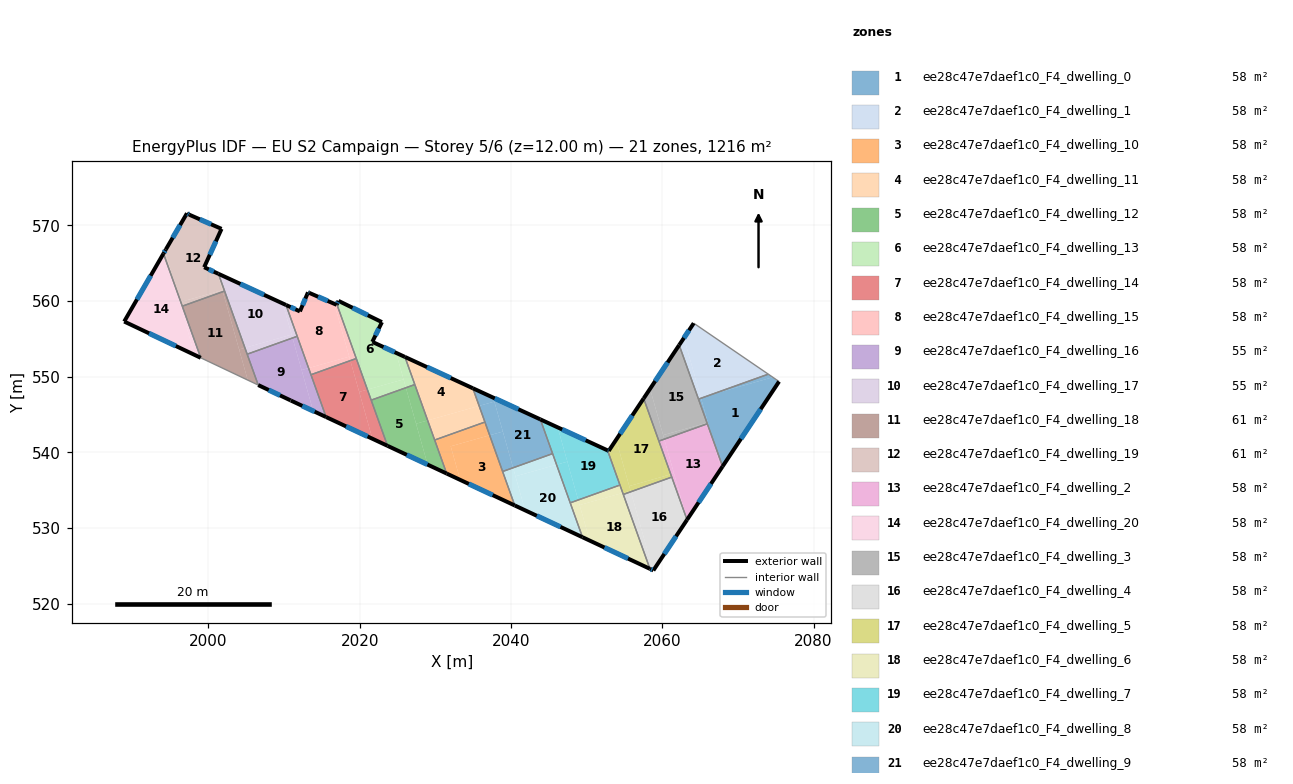
=== STOREY PLAN SPEC (per zone: floor XY polygon, exterior-wall plan segments, windows/doors) ===
zone 1: ee28c47e7daef1c0_F4_dwelling_0  (57.9 m²)
  floor: (2075.43, 549.36) (2067.96, 538.14) (2066.55, 542.10) (2065.12, 547.15) (2066.34, 547.59) (2074.60, 549.92)
  floor: (2074.60, 549.92) (2066.34, 547.59) (2074.01, 550.33)
  floor: (2066.03, 543.95) (2066.55, 542.11) (2065.90, 543.91)
  floor: (2065.12, 547.15) (2066.03, 543.95) (2065.90, 543.91) (2064.78, 547.03)
  exterior wall: (2067.96, 538.14) – (2075.43, 549.36)  [13.5 m]
    window: (2070.39, 541.79) – (2073.00, 545.71)  [4.9 m²]
  interior walls: 4
zone 2: ee28c47e7daef1c0_F4_dwelling_1  (57.9 m²)
  floor: (2074.01, 550.33) (2066.34, 547.59) (2065.09, 547.24) (2062.86, 555.13) (2064.15, 557.07)
  floor: (2066.34, 547.59) (2065.12, 547.15) (2065.09, 547.24)
  floor: (2062.86, 555.13) (2065.12, 547.15) (2064.78, 547.03) (2062.23, 554.18)
  exterior wall: (2064.15, 557.07) – (2062.23, 554.18)  [3.5 m]
    window: (2063.53, 556.13) – (2062.85, 555.12)  [1.3 m²]
  interior walls: 3
zone 3: ee28c47e7daef1c0_F4_dwelling_10  (57.9 m²)
  floor: (2037.17, 542.25) (2040.49, 532.98) (2033.28, 536.36) (2032.03, 540.80)
  floor: (2036.55, 544.00) (2037.17, 542.25) (2032.03, 540.80) (2033.28, 536.36) (2031.49, 537.20) (2029.91, 541.63)
  exterior wall: (2031.49, 537.20) – (2040.49, 532.98)  [9.9 m]
    window: (2034.42, 535.82) – (2037.57, 534.35)  [3.6 m²]
  interior walls: 4
zone 4: ee28c47e7daef1c0_F4_dwelling_11  (57.9 m²)
  floor: (2035.78, 546.14) (2036.55, 544.00) (2029.91, 541.63) (2028.98, 544.21)
  floor: (2034.95, 548.47) (2035.78, 546.14) (2028.98, 544.21) (2025.98, 552.61)
  exterior wall: (2034.95, 548.47) – (2025.97, 552.61)  [9.9 m]
    window: (2032.03, 549.82) – (2028.89, 551.27)  [3.6 m²]
  interior walls: 4
zone 5: ee28c47e7daef1c0_F4_dwelling_12  (57.9 m²)
  floor: (2027.28, 548.96) (2028.98, 544.21) (2027.45, 543.78) (2026.10, 548.54)
  floor: (2026.10, 548.54) (2028.98, 538.37) (2023.68, 540.86) (2021.52, 546.90)
  floor: (2028.98, 544.21) (2031.49, 537.20) (2028.98, 538.37) (2027.45, 543.78)
  exterior wall: (2023.68, 540.86) – (2031.49, 537.20)  [8.6 m]
    window: (2026.22, 539.67) – (2028.95, 538.39)  [3.2 m²]
  interior walls: 4
zone 6: ee28c47e7daef1c0_F4_dwelling_13  (57.9 m²)
  floor: (2022.93, 557.21) (2021.66, 554.60) (2021.78, 554.55) (2024.80, 553.15) (2025.79, 549.64) (2021.02, 548.29) (2016.98, 559.57) (2017.19, 560.02)
  floor: (2025.79, 549.64) (2026.10, 548.54) (2021.52, 546.90) (2021.02, 548.29)
  floor: (2025.98, 552.61) (2027.28, 548.96) (2026.10, 548.54) (2024.80, 553.15)
  exterior wall: (2017.19, 560.02) – (2016.98, 559.57)  [0.5 m]
    window: (2017.12, 559.87) – (2017.05, 559.72)  [0.2 m²]
  exterior wall: (2022.93, 557.21) – (2017.19, 560.02)  [6.4 m]
    window: (2021.07, 558.12) – (2019.06, 559.11)  [2.3 m²]
  exterior wall: (2021.66, 554.60) – (2022.93, 557.21)  [2.9 m]
    window: (2022.08, 555.45) – (2022.52, 556.36)  [1.1 m²]
  exterior wall: (2021.78, 554.55) – (2021.66, 554.60)  [0.1 m]
  exterior wall: (2025.97, 552.61) – (2021.78, 554.55)  [4.6 m]
    window: (2024.61, 553.24) – (2023.14, 553.92)  [1.7 m²]
  interior walls: 4
zone 7: ee28c47e7daef1c0_F4_dwelling_14  (57.9 m²)
  floor: (2018.76, 552.12) (2021.68, 541.80) (2015.56, 544.67) (2013.55, 550.26)
  floor: (2019.54, 552.40) (2021.01, 548.29) (2019.93, 547.99) (2018.76, 552.12)
  floor: (2021.01, 548.29) (2023.68, 540.86) (2021.68, 541.80) (2019.93, 547.99)
  exterior wall: (2015.56, 544.67) – (2023.68, 540.86)  [9.0 m]
    window: (2018.20, 543.43) – (2021.03, 542.10)  [3.3 m²]
  interior walls: 4
zone 8: ee28c47e7daef1c0_F4_dwelling_15  (57.9 m²)
  floor: (2016.64, 559.63) (2018.61, 552.66) (2013.24, 551.14) (2010.26, 559.48) (2012.09, 558.63) (2013.12, 561.05) (2013.16, 561.15) (2013.31, 561.08)
  floor: (2016.98, 559.57) (2019.54, 552.40) (2018.76, 552.12) (2016.64, 559.63) (2016.94, 559.50)
  floor: (2018.61, 552.65) (2018.76, 552.12) (2013.55, 550.26) (2013.24, 551.14)
  exterior wall: (2012.09, 558.63) – (2010.26, 559.48)  [2.0 m]
    window: (2011.50, 558.91) – (2010.85, 559.20)  [0.7 m²]
  exterior wall: (2013.16, 561.15) – (2012.09, 558.63)  [2.7 m]
    window: (2012.82, 560.33) – (2012.44, 559.45)  [1.0 m²]
  exterior wall: (2013.31, 561.08) – (2013.16, 561.15)  [0.2 m]
    window: (2013.27, 561.11) – (2013.21, 561.13)  [0.1 m²]
  exterior wall: (2016.94, 559.50) – (2013.31, 561.08)  [4.0 m]
    window: (2015.76, 560.02) – (2014.49, 560.57)  [1.5 m²]
  exterior wall: (2016.98, 559.57) – (2016.94, 559.50)  [0.1 m]
  interior walls: 4
zone 9: ee28c47e7daef1c0_F4_dwelling_16  (55.1 m²)
  floor: (2011.12, 555.12) (2013.85, 545.47) (2010.89, 546.85) (2010.85, 546.87) (2006.58, 548.89) (2005.12, 552.97)
  floor: (2013.24, 551.14) (2015.56, 544.67) (2013.85, 545.47) (2012.32, 550.88)
  floor: (2011.74, 555.34) (2013.24, 551.14) (2012.32, 550.88) (2011.12, 555.12)
  exterior wall: (2010.85, 546.87) – (2010.89, 546.85)  [0.0 m]
  exterior wall: (2006.58, 548.89) – (2010.85, 546.87)  [4.7 m]
    window: (2007.97, 548.24) – (2009.46, 547.53)  [1.7 m²]
  exterior wall: (2010.89, 546.85) – (2015.56, 544.67)  [5.1 m]
    window: (2012.41, 546.14) – (2014.04, 545.38)  [1.9 m²]
  interior walls: 4
zone 10: ee28c47e7daef1c0_F4_dwelling_17  (55.1 m²)
  floor: (2009.83, 559.67) (2010.99, 555.56) (2004.82, 553.82) (2001.32, 563.60)
  floor: (2010.26, 559.48) (2011.74, 555.34) (2011.12, 555.12) (2009.83, 559.67)
  floor: (2010.99, 555.56) (2011.12, 555.12) (2005.12, 552.97) (2004.82, 553.82)
  exterior wall: (2010.26, 559.48) – (2001.32, 563.60)  [9.8 m]
    window: (2007.35, 560.82) – (2004.23, 562.26)  [3.6 m²]
  interior walls: 4
zone 11: ee28c47e7daef1c0_F4_dwelling_18  (60.7 m²)
  floor: (2001.90, 561.23) (2005.20, 549.55) (1998.99, 552.49) (1996.54, 559.32)
  floor: (2004.82, 553.82) (2006.58, 548.89) (2005.20, 549.55) (2004.05, 553.60)
  floor: (2002.14, 561.32) (2004.82, 553.82) (2004.05, 553.60) (2001.90, 561.23)
  interior walls: 5
zone 12: ee28c47e7daef1c0_F4_dwelling_19  (60.7 m²)
  floor: (2001.73, 569.54) (1999.43, 564.47) (2001.21, 563.65) (2001.84, 561.44) (1996.34, 559.88) (1995.54, 562.12) (1994.27, 566.64) (1994.36, 566.81) (1997.17, 571.60) (1997.47, 571.41)
  floor: (2001.32, 563.60) (2002.14, 561.32) (2001.90, 561.23) (2001.21, 563.65)
  floor: (1994.27, 566.64) (1995.54, 562.12) (1994.06, 566.27)
  floor: (2001.84, 561.44) (2001.90, 561.23) (1996.54, 559.32) (1996.34, 559.88)
  exterior wall: (1997.47, 571.41) – (1997.17, 571.60)  [0.4 m]
    window: (1997.37, 571.47) – (1997.27, 571.54)  [0.1 m²]
  exterior wall: (2001.73, 569.54) – (1997.47, 571.41)  [4.7 m]
    window: (2000.35, 570.15) – (1998.86, 570.80)  [1.7 m²]
  exterior wall: (1999.43, 564.47) – (2001.73, 569.54)  [5.6 m]
    window: (2000.18, 566.12) – (2000.99, 567.89)  [2.0 m²]
  exterior wall: (2001.32, 563.60) – (1999.43, 564.47)  [2.1 m]
    window: (2000.71, 563.88) – (2000.05, 564.19)  [0.8 m²]
  exterior wall: (1994.36, 566.81) – (1994.06, 566.27)  [0.6 m]
    window: (1994.26, 566.64) – (1994.16, 566.45)  [0.2 m²]
  exterior wall: (1997.17, 571.60) – (1994.36, 566.81)  [5.5 m]
    window: (1996.25, 570.04) – (1995.28, 568.37)  [2.0 m²]
  interior walls: 3
zone 13: ee28c47e7daef1c0_F4_dwelling_2  (57.9 m²)
  floor: (2065.95, 543.78) (2066.55, 542.10) (2067.76, 537.83) (2063.27, 531.09) (2060.26, 541.74)
  floor: (2066.55, 542.10) (2067.96, 538.14) (2067.76, 537.83)
  floor: (2060.26, 541.74) (2061.54, 537.21) (2061.12, 537.09) (2059.55, 541.49)
  floor: (2061.54, 537.21) (2063.27, 531.08) (2061.12, 537.09)
  exterior wall: (2063.27, 531.08) – (2067.96, 538.14)  [8.5 m]
    window: (2064.80, 533.38) – (2066.44, 535.84)  [3.1 m²]
  interior walls: 4
zone 14: ee28c47e7daef1c0_F4_dwelling_20  (57.9 m²)
  floor: (1996.34, 559.88) (1998.99, 552.49) (1998.15, 552.89) (1996.19, 559.84)
  floor: (1994.06, 566.27) (1995.54, 562.11) (1998.15, 552.89) (1988.86, 557.29)
  floor: (1995.54, 562.11) (1996.34, 559.88) (1996.19, 559.84)
  exterior wall: (1988.86, 557.29) – (1998.99, 552.49)  [11.2 m]
    window: (1992.16, 555.73) – (1995.69, 554.05)  [4.1 m²]
  exterior wall: (1994.06, 566.27) – (1988.86, 557.29)  [10.4 m]
    window: (1992.37, 563.35) – (1990.55, 560.21)  [3.8 m²]
  interior walls: 2
zone 15: ee28c47e7daef1c0_F4_dwelling_3  (57.9 m²)
  floor: (2062.23, 554.18) (2065.90, 543.91) (2060.11, 542.28) (2058.38, 548.40)
  floor: (2065.90, 543.91) (2065.95, 543.78) (2060.26, 541.74) (2060.11, 542.28)
  floor: (2058.38, 548.40) (2060.26, 541.74) (2059.55, 541.49) (2057.53, 547.12)
  exterior wall: (2062.23, 554.18) – (2057.53, 547.12)  [8.5 m]
    window: (2060.70, 551.88) – (2059.06, 549.42)  [3.1 m²]
  interior walls: 4
zone 16: ee28c47e7daef1c0_F4_dwelling_4  (57.9 m²)
  floor: (2061.25, 536.73) (2063.27, 531.08) (2058.81, 524.39) (2058.77, 524.41) (2055.84, 534.79)
  floor: (2055.84, 534.79) (2058.77, 524.41) (2058.36, 524.60) (2054.84, 534.43)
  exterior wall: (2058.36, 524.60) – (2058.81, 524.39)  [0.5 m]
    window: (2058.51, 524.53) – (2058.67, 524.46)  [0.2 m²]
  exterior wall: (2058.81, 524.39) – (2063.27, 531.08)  [8.0 m]
    window: (2060.26, 526.57) – (2061.82, 528.91)  [2.9 m²]
  interior walls: 3
zone 17: ee28c47e7daef1c0_F4_dwelling_5  (57.9 m²)
  floor: (2057.53, 547.12) (2061.12, 537.09) (2055.63, 535.54) (2053.90, 541.66)
  floor: (2061.12, 537.09) (2061.25, 536.73) (2055.84, 534.79) (2055.63, 535.54)
  floor: (2053.90, 541.66) (2055.80, 534.93) (2054.77, 534.64) (2052.76, 540.26) (2052.91, 540.19)
  floor: (2055.80, 534.93) (2055.84, 534.79) (2054.84, 534.43) (2054.77, 534.64)
  exterior wall: (2057.53, 547.12) – (2052.91, 540.19)  [8.3 m]
    window: (2056.03, 544.87) – (2054.41, 542.44)  [3.1 m²]
  exterior wall: (2052.91, 540.19) – (2052.76, 540.26)  [0.2 m]
    window: (2052.86, 540.21) – (2052.81, 540.24)  [0.1 m²]
  interior walls: 5
zone 18: ee28c47e7daef1c0_F4_dwelling_6  (57.9 m²)
  floor: (2054.77, 534.64) (2058.36, 524.60) (2050.40, 528.33) (2049.07, 533.03)
  floor: (2054.40, 535.67) (2054.77, 534.64) (2049.07, 533.03) (2048.88, 533.70)
  floor: (2048.88, 533.70) (2050.40, 528.33) (2049.45, 528.78) (2047.82, 533.32)
  exterior wall: (2049.45, 528.78) – (2058.36, 524.60)  [9.8 m]
    window: (2052.35, 527.42) – (2055.46, 525.96)  [3.6 m²]
  interior walls: 4
zone 19: ee28c47e7daef1c0_F4_dwelling_7  (57.9 m²)
  floor: (2052.76, 540.26) (2054.40, 535.67) (2048.88, 533.70) (2046.17, 543.30)
  floor: (2046.17, 543.30) (2047.45, 538.77) (2046.02, 538.37) (2043.88, 544.36)
  floor: (2047.45, 538.77) (2048.88, 533.70) (2047.82, 533.32) (2046.02, 538.37)
  exterior wall: (2052.76, 540.26) – (2043.88, 544.36)  [9.8 m]
    window: (2049.87, 541.59) – (2046.76, 543.02)  [3.6 m²]
  interior walls: 4
zone 20: ee28c47e7daef1c0_F4_dwelling_8  (57.9 m²)
  floor: (2046.02, 538.37) (2049.45, 528.78) (2041.86, 532.33) (2040.59, 536.83)
  floor: (2045.50, 539.83) (2046.02, 538.37) (2040.59, 536.83) (2040.27, 537.96)
  floor: (2040.27, 537.96) (2041.86, 532.33) (2040.49, 532.98) (2038.89, 537.46)
  exterior wall: (2040.49, 532.98) – (2049.45, 528.78)  [9.9 m]
    window: (2043.41, 531.61) – (2046.54, 530.14)  [3.6 m²]
  interior walls: 4
zone 21: ee28c47e7daef1c0_F4_dwelling_9  (57.9 m²)
  floor: (2043.88, 544.36) (2045.50, 539.83) (2040.27, 537.96) (2037.65, 547.23)
  floor: (2038.92, 542.75) (2040.27, 537.96) (2038.89, 537.46) (2037.17, 542.25)
  floor: (2037.80, 546.71) (2038.92, 542.75) (2037.17, 542.25) (2035.78, 546.14)
  floor: (2037.65, 547.23) (2037.80, 546.71) (2035.78, 546.14) (2034.95, 548.47)
  exterior wall: (2043.88, 544.36) – (2034.95, 548.47)  [9.8 m]
    window: (2040.97, 545.69) – (2037.85, 547.13)  [3.6 m²]
  interior walls: 4

=== DERIVED (storey summary) ===
Building: EU S2 Campaign
Storey: 5 of 6  (floor level z = 12.00 m)
Storey gross floor area: 1216.0 m²
Zones on this storey: 21
  - ee28c47e7daef1c0_F4_dwelling_0: floor 57.9 m²; exterior wall 13.5 m (40.4 m²); 1 window(s) 4.9 m²; WWR 12.2%
  - ee28c47e7daef1c0_F4_dwelling_1: floor 57.9 m²; exterior wall 3.5 m (10.4 m²); 1 window(s) 1.3 m²; WWR 12.2%
  - ee28c47e7daef1c0_F4_dwelling_10: floor 57.9 m²; exterior wall 9.9 m (29.8 m²); 1 window(s) 3.6 m²; WWR 12.2%
  - ee28c47e7daef1c0_F4_dwelling_11: floor 57.9 m²; exterior wall 9.9 m (29.6 m²); 1 window(s) 3.6 m²; WWR 12.2%
  - ee28c47e7daef1c0_F4_dwelling_12: floor 57.9 m²; exterior wall 8.6 m (25.9 m²); 1 window(s) 3.2 m²; WWR 12.2%
  - ee28c47e7daef1c0_F4_dwelling_13: floor 57.9 m²; exterior wall 14.5 m (43.6 m²); 4 window(s) 5.3 m²; WWR 12.1%
  - ee28c47e7daef1c0_F4_dwelling_14: floor 57.9 m²; exterior wall 9.0 m (26.9 m²); 1 window(s) 3.3 m²; WWR 12.2%
  - ee28c47e7daef1c0_F4_dwelling_15: floor 57.9 m²; exterior wall 9.0 m (26.9 m²); 4 window(s) 3.3 m²; WWR 12.1%
  - ee28c47e7daef1c0_F4_dwelling_16: floor 55.1 m²; exterior wall 9.9 m (29.8 m²); 2 window(s) 3.6 m²; WWR 12.2%
  - ee28c47e7daef1c0_F4_dwelling_17: floor 55.1 m²; exterior wall 9.8 m (29.5 m²); 1 window(s) 3.6 m²; WWR 12.2%
  - ee28c47e7daef1c0_F4_dwelling_18: floor 60.7 m²
  - ee28c47e7daef1c0_F4_dwelling_19: floor 60.7 m²; exterior wall 18.8 m (56.5 m²); 6 window(s) 6.9 m²; WWR 12.2%
  - ee28c47e7daef1c0_F4_dwelling_2: floor 57.9 m²; exterior wall 8.5 m (25.4 m²); 1 window(s) 3.1 m²; WWR 12.2%
  - ee28c47e7daef1c0_F4_dwelling_20: floor 57.9 m²; exterior wall 21.6 m (64.7 m²); 2 window(s) 7.9 m²; WWR 12.2%
  - ee28c47e7daef1c0_F4_dwelling_3: floor 57.9 m²; exterior wall 8.5 m (25.4 m²); 1 window(s) 3.1 m²; WWR 12.2%
  - ee28c47e7daef1c0_F4_dwelling_4: floor 57.9 m²; exterior wall 8.5 m (25.6 m²); 2 window(s) 3.1 m²; WWR 12.2%
  - ee28c47e7daef1c0_F4_dwelling_5: floor 57.9 m²; exterior wall 8.5 m (25.5 m²); 2 window(s) 3.1 m²; WWR 12.2%
  - ee28c47e7daef1c0_F4_dwelling_6: floor 57.9 m²; exterior wall 9.8 m (29.5 m²); 1 window(s) 3.6 m²; WWR 12.2%
  - ee28c47e7daef1c0_F4_dwelling_7: floor 57.9 m²; exterior wall 9.8 m (29.3 m²); 1 window(s) 3.6 m²; WWR 12.2%
  - ee28c47e7daef1c0_F4_dwelling_8: floor 57.9 m²; exterior wall 9.9 m (29.7 m²); 1 window(s) 3.6 m²; WWR 12.2%
  - ee28c47e7daef1c0_F4_dwelling_9: floor 57.9 m²; exterior wall 9.8 m (29.5 m²); 1 window(s) 3.6 m²; WWR 12.2%
Zone adjacency (shared interzone walls):
  - ee28c47e7daef1c0_F4_dwelling_0 ↔ ee28c47e7daef1c0_F4_dwelling_1
  - ee28c47e7daef1c0_F4_dwelling_0 ↔ ee28c47e7daef1c0_F4_dwelling_2
  - ee28c47e7daef1c0_F4_dwelling_0 ↔ ee28c47e7daef1c0_F4_dwelling_3
  - ee28c47e7daef1c0_F4_dwelling_1 ↔ ee28c47e7daef1c0_F4_dwelling_3
  - ee28c47e7daef1c0_F4_dwelling_10 ↔ ee28c47e7daef1c0_F4_dwelling_11
  - ee28c47e7daef1c0_F4_dwelling_10 ↔ ee28c47e7daef1c0_F4_dwelling_12
  - ee28c47e7daef1c0_F4_dwelling_10 ↔ ee28c47e7daef1c0_F4_dwelling_8
  - ee28c47e7daef1c0_F4_dwelling_10 ↔ ee28c47e7daef1c0_F4_dwelling_9
  - ee28c47e7daef1c0_F4_dwelling_11 ↔ ee28c47e7daef1c0_F4_dwelling_12
  - ee28c47e7daef1c0_F4_dwelling_11 ↔ ee28c47e7daef1c0_F4_dwelling_13
  - ee28c47e7daef1c0_F4_dwelling_11 ↔ ee28c47e7daef1c0_F4_dwelling_9
  - ee28c47e7daef1c0_F4_dwelling_12 ↔ ee28c47e7daef1c0_F4_dwelling_13
  - ee28c47e7daef1c0_F4_dwelling_12 ↔ ee28c47e7daef1c0_F4_dwelling_14
  - ee28c47e7daef1c0_F4_dwelling_13 ↔ ee28c47e7daef1c0_F4_dwelling_14
  - ee28c47e7daef1c0_F4_dwelling_13 ↔ ee28c47e7daef1c0_F4_dwelling_15
  - ee28c47e7daef1c0_F4_dwelling_14 ↔ ee28c47e7daef1c0_F4_dwelling_15
  - ee28c47e7daef1c0_F4_dwelling_14 ↔ ee28c47e7daef1c0_F4_dwelling_16
  - ee28c47e7daef1c0_F4_dwelling_15 ↔ ee28c47e7daef1c0_F4_dwelling_16
  - ee28c47e7daef1c0_F4_dwelling_15 ↔ ee28c47e7daef1c0_F4_dwelling_17
  - ee28c47e7daef1c0_F4_dwelling_16 ↔ ee28c47e7daef1c0_F4_dwelling_17
  - ee28c47e7daef1c0_F4_dwelling_16 ↔ ee28c47e7daef1c0_F4_dwelling_18
  - ee28c47e7daef1c0_F4_dwelling_17 ↔ ee28c47e7daef1c0_F4_dwelling_18
  - ee28c47e7daef1c0_F4_dwelling_17 ↔ ee28c47e7daef1c0_F4_dwelling_19
  - ee28c47e7daef1c0_F4_dwelling_18 ↔ ee28c47e7daef1c0_F4_dwelling_19
  - ee28c47e7daef1c0_F4_dwelling_18 ↔ ee28c47e7daef1c0_F4_dwelling_20
  - ee28c47e7daef1c0_F4_dwelling_19 ↔ ee28c47e7daef1c0_F4_dwelling_20
  - ee28c47e7daef1c0_F4_dwelling_2 ↔ ee28c47e7daef1c0_F4_dwelling_3
  - ee28c47e7daef1c0_F4_dwelling_2 ↔ ee28c47e7daef1c0_F4_dwelling_4
  - ee28c47e7daef1c0_F4_dwelling_2 ↔ ee28c47e7daef1c0_F4_dwelling_5
  - ee28c47e7daef1c0_F4_dwelling_3 ↔ ee28c47e7daef1c0_F4_dwelling_5
  - ee28c47e7daef1c0_F4_dwelling_4 ↔ ee28c47e7daef1c0_F4_dwelling_5
  - ee28c47e7daef1c0_F4_dwelling_4 ↔ ee28c47e7daef1c0_F4_dwelling_6
  - ee28c47e7daef1c0_F4_dwelling_5 ↔ ee28c47e7daef1c0_F4_dwelling_6
  - ee28c47e7daef1c0_F4_dwelling_5 ↔ ee28c47e7daef1c0_F4_dwelling_7
  - ee28c47e7daef1c0_F4_dwelling_6 ↔ ee28c47e7daef1c0_F4_dwelling_7
  - ee28c47e7daef1c0_F4_dwelling_6 ↔ ee28c47e7daef1c0_F4_dwelling_8
  - ee28c47e7daef1c0_F4_dwelling_7 ↔ ee28c47e7daef1c0_F4_dwelling_8
  - ee28c47e7daef1c0_F4_dwelling_7 ↔ ee28c47e7daef1c0_F4_dwelling_9
  - ee28c47e7daef1c0_F4_dwelling_8 ↔ ee28c47e7daef1c0_F4_dwelling_9